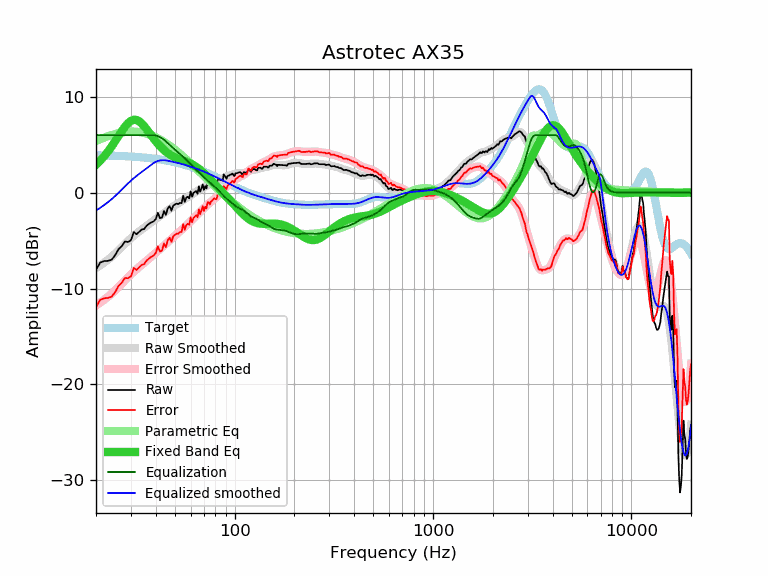

Data behind this chart, as committed beside it:
frequency, raw, error, smoothed, error_smoothed, equalization, parametric_eq, equalized_raw, equalized_smoothed, target
20, -8.05, -11.95, -7.86, -11.76, 6.00, 2.91, -2.05, -1.86, 3.90
21, -7.29, -11.18, -7.58, -11.47, 6.00, 3.33, -1.29, -1.58, 3.89
22, -7.13, -11.01, -7.28, -11.16, 6.00, 3.80, -1.13, -1.28, 3.88
23, -7.11, -10.98, -6.98, -10.85, 6.00, 4.30, -1.11, -0.98, 3.87
24, -6.99, -10.85, -6.67, -10.53, 6.00, 4.83, -0.99, -0.67, 3.86
25, -6.51, -10.35, -6.34, -10.19, 6.00, 5.37, -0.51, -0.34, 3.84
26, -5.88, -9.71, -6.01, -9.84, 6.00, 5.91, 0.12, -0.01, 3.83
27, -5.57, -9.39, -5.67, -9.49, 6.00, 6.43, 0.43, 0.33, 3.82
28, -5.09, -8.89, -5.34, -9.14, 6.00, 6.88, 0.91, 0.66, 3.80
29, -5.14, -8.92, -5.03, -8.82, 6.00, 7.25, 0.86, 0.97, 3.78
30, -4.96, -8.73, -4.75, -8.52, 6.00, 7.49, 1.04, 1.25, 3.77
31, -4.10, -7.85, -4.49, -8.24, 6.00, 7.60, 1.90, 1.51, 3.75
32, -4.33, -8.06, -4.26, -7.98, 6.00, 7.58, 1.67, 1.74, 3.73
33, -4.08, -7.79, -4.04, -7.75, 6.00, 7.44, 1.92, 1.96, 3.71
34, -3.85, -7.53, -3.84, -7.52, 6.00, 7.21, 2.15, 2.16, 3.69
35, -3.79, -7.45, -3.65, -7.31, 6.00, 6.93, 2.21, 2.35, 3.66
36, -3.44, -7.08, -3.46, -7.10, 6.00, 6.61, 2.56, 2.54, 3.64
37, -3.25, -6.86, -3.27, -6.89, 6.00, 6.28, 2.75, 2.73, 3.61
38, -3.10, -6.68, -3.09, -6.68, 6.00, 5.96, 2.90, 2.91, 3.59
39, -3.00, -6.56, -2.92, -6.48, 6.00, 5.65, 3.00, 3.08, 3.56
40, -2.77, -6.30, -2.75, -6.28, 5.97, 5.36, 3.20, 3.21, 3.53
41, -2.09, -5.59, -2.59, -6.09, 5.90, 5.10, 3.81, 3.31, 3.50
42, -2.66, -6.12, -2.44, -5.90, 5.79, 4.85, 3.13, 3.36, 3.47
43, -2.61, -6.04, -2.28, -5.72, 5.66, 4.64, 3.06, 3.38, 3.43
44, -1.91, -5.31, -2.13, -5.53, 5.52, 4.44, 3.61, 3.38, 3.40
45, -2.31, -5.67, -1.98, -5.35, 5.35, 4.27, 3.04, 3.36, 3.36
46, -1.64, -4.97, -1.84, -5.17, 5.17, 4.12, 3.53, 3.33, 3.33
47, -1.41, -4.70, -1.70, -4.99, 4.99, 3.99, 3.58, 3.29, 3.29
48, -1.88, -5.13, -1.56, -4.81, 4.81, 3.87, 2.93, 3.25, 3.25
49, -1.34, -4.55, -1.43, -4.65, 4.65, 3.77, 3.31, 3.21, 3.21
50, -1.24, -4.41, -1.31, -4.49, 4.49, 3.68, 3.25, 3.17, 3.17
51, -1.14, -4.27, -1.20, -4.33, 4.33, 3.60, 3.19, 3.13, 3.13
52, -1.19, -4.28, -1.10, -4.18, 4.18, 3.52, 2.99, 3.09, 3.09
53, -1.06, -4.10, -0.99, -4.03, 4.03, 3.46, 2.97, 3.04, 3.04
54, -1.10, -4.10, -0.89, -3.89, 3.89, 3.40, 2.79, 3.00, 3.00
55, -0.31, -3.26, -0.78, -3.73, 3.73, 3.34, 3.43, 2.95, 2.95
56, -0.96, -3.87, -0.68, -3.58, 3.58, 3.28, 2.62, 2.91, 2.91
57, -0.53, -3.39, -0.57, -3.43, 3.43, 3.22, 2.90, 2.86, 2.86
58, -0.43, -3.24, -0.47, -3.28, 3.28, 3.16, 2.85, 2.81, 2.81
59, -0.59, -3.35, -0.36, -3.13, 3.13, 3.09, 2.54, 2.76, 2.76
60, 0.14, -2.57, -0.26, -2.98, 2.98, 3.02, 3.12, 2.71, 2.71
61, -0.43, -3.09, -0.16, -2.83, 2.83, 2.95, 2.40, 2.66, 2.66
62, -0.03, -2.64, -0.07, -2.68, 2.68, 2.87, 2.65, 2.61, 2.61
63, 0.07, -2.49, 0.02, -2.54, 2.54, 2.78, 2.61, 2.56, 2.56
64, 0.17, -2.34, 0.11, -2.40, 2.40, 2.69, 2.57, 2.51, 2.51
65, -0.11, -2.57, 0.19, -2.26, 2.26, 2.59, 2.15, 2.46, 2.46
66, 0.65, -1.75, 0.28, -2.13, 2.13, 2.49, 2.78, 2.41, 2.41
67, 0.10, -2.25, 0.35, -2.00, 2.00, 2.38, 2.10, 2.35, 2.35
68, 0.43, -1.87, 0.43, -1.87, 1.87, 2.27, 2.30, 2.30, 2.30
69, 0.85, -1.39, 0.50, -1.74, 1.74, 2.15, 2.60, 2.25, 2.25
70, 0.29, -1.90, 0.57, -1.62, 1.62, 2.04, 1.91, 2.19, 2.19
71, 0.67, -1.47, 0.64, -1.50, 1.50, 1.92, 2.17, 2.14, 2.14
72, 0.44, -1.64, 0.71, -1.38, 1.38, 1.79, 1.82, 2.08, 2.08
73, 1.01, -1.02, 0.77, -1.26, 1.26, 1.67, 2.27, 2.03, 2.03
74, 0.99, -0.98, 0.83, -1.15, 1.15, 1.55, 2.14, 1.98, 1.98
75, 0.70, -1.22, 0.88, -1.04, 1.04, 1.43, 1.74, 1.92, 1.92
76, 0.97, -0.90, 0.93, -0.94, 0.94, 1.31, 1.91, 1.87, 1.87
77, 0.97, -0.84, 0.97, -0.84, 0.84, 1.18, 1.81, 1.81, 1.81
78, 1.08, -0.68, 1.01, -0.75, 0.75, 1.06, 1.83, 1.76, 1.76
79, 1.12, -0.58, 1.05, -0.65, 0.65, 0.94, 1.77, 1.70, 1.70
... 553 more rows
